Labelled photos from "data_processed", an image-classification folder in 1Line25/Brain-Tumor-Detection-AI. The possible labels are: glioma tumor, meningioma tumor, no tumor, pituitary tumor.

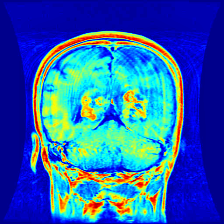
Label: glioma tumor

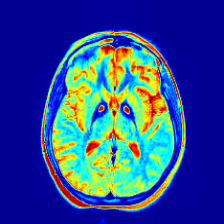
Label: no tumor

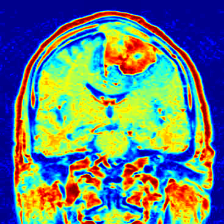
Label: meningioma tumor

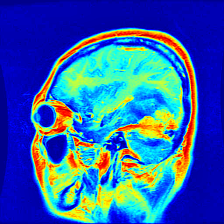
Label: meningioma tumor

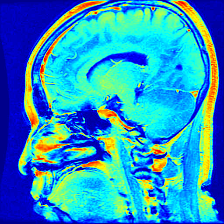
Label: pituitary tumor

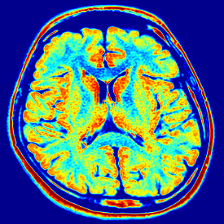
Label: no tumor
